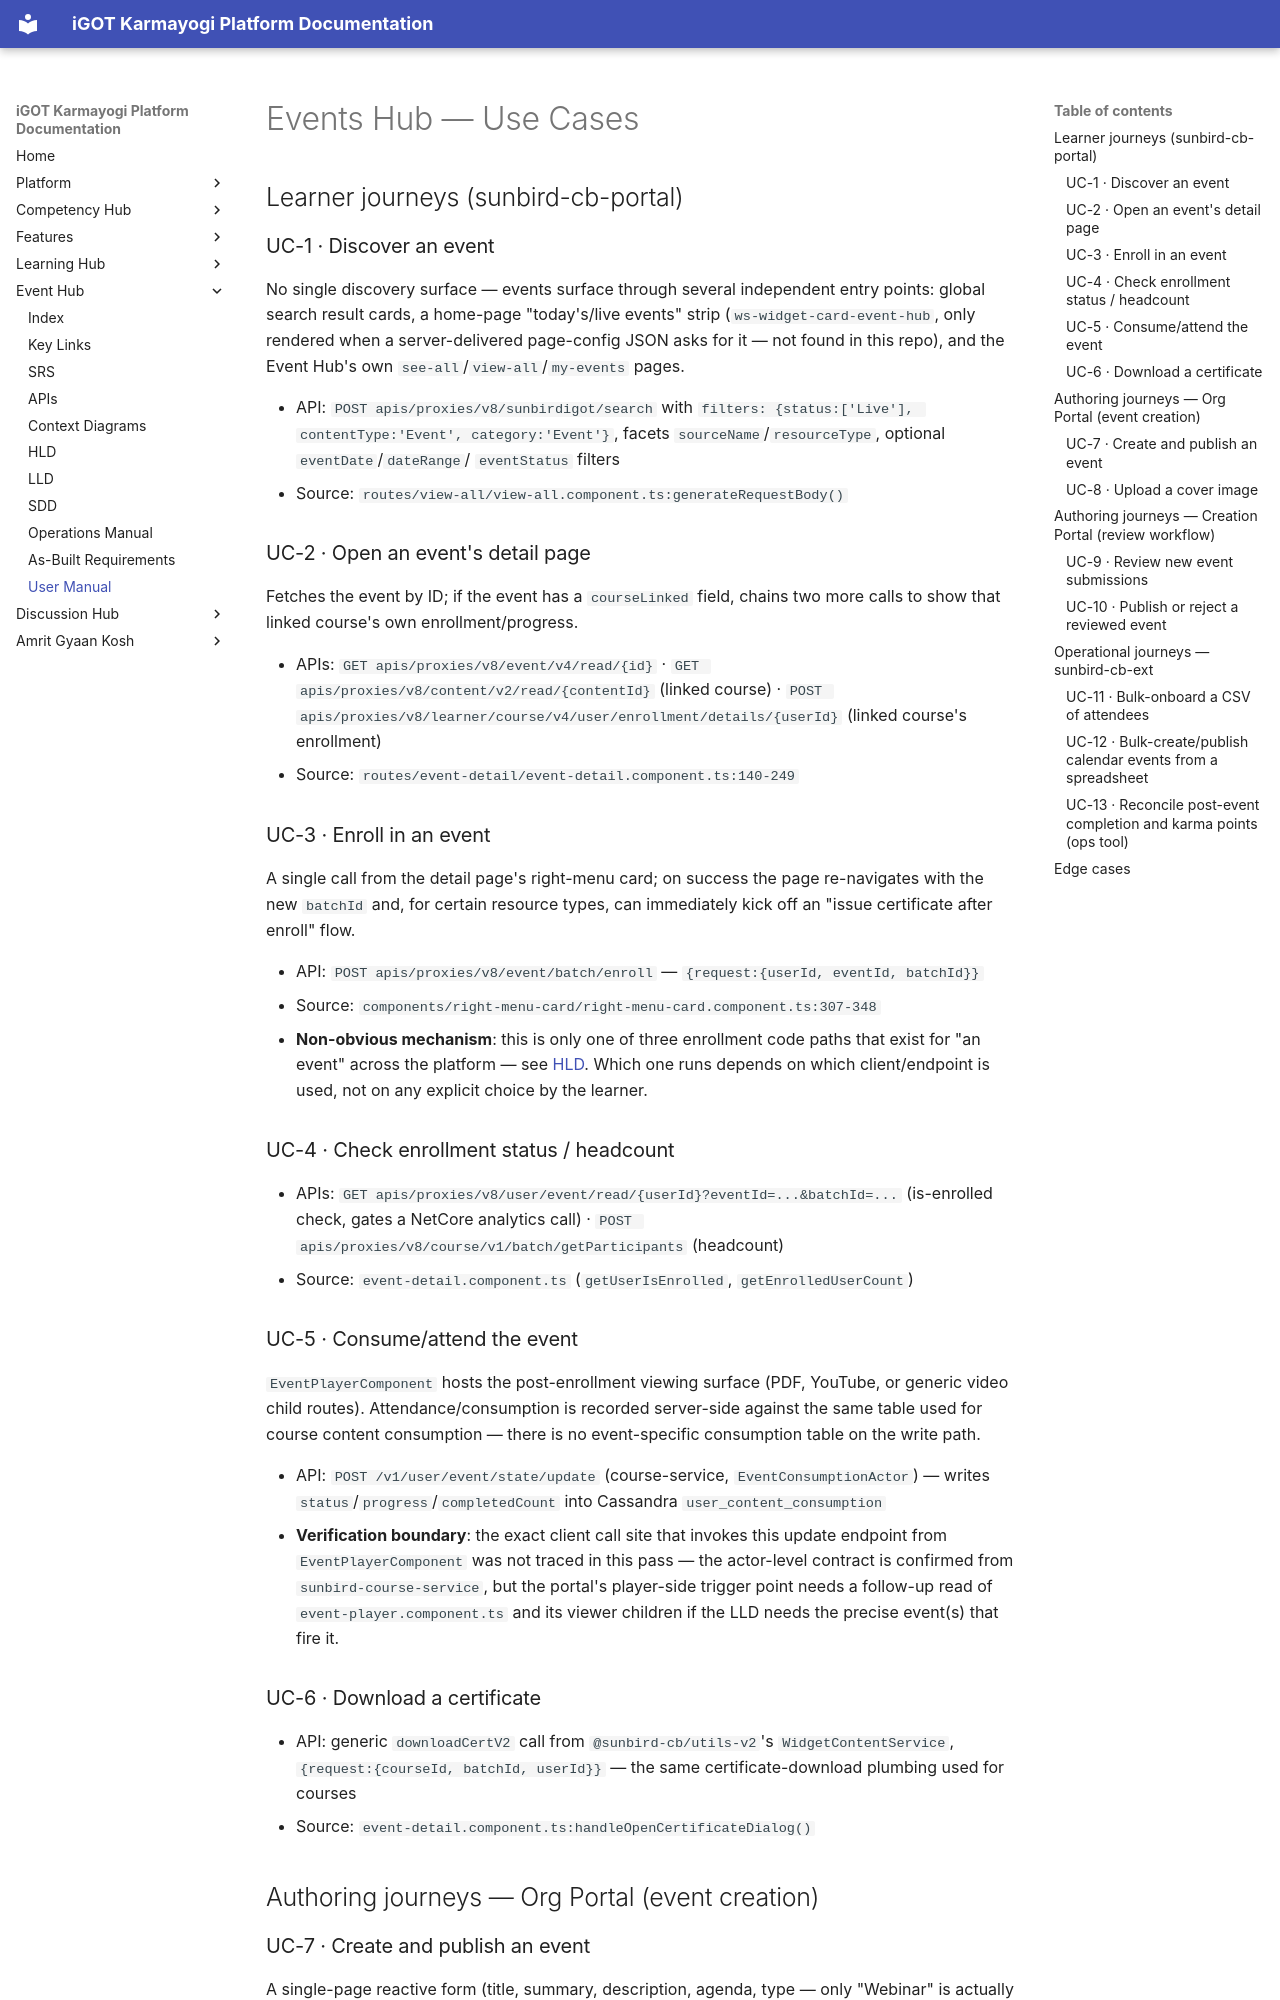

repository: KB-iGOT/igot-docs · page: learning-hub/events-hub/use-cases/index.html · generator: mkdocs

# Events Hub — Use Cases

## Learner journeys (sunbird-cb-portal)

### UC-1 · Discover an event

No single discovery surface — events surface through several independent
entry points: global search result cards, a home-page "today's/live
events" strip (`ws-widget-card-event-hub`, only rendered when a
server-delivered page-config JSON asks for it — not found in this repo),
and the Event Hub's own `see-all`/`view-all`/`my-events` pages.

- API: `POST apis/proxies/v8/sunbirdigot/search` with
  `filters: {status:['Live'], contentType:'Event', category:'Event'}`,
  facets `sourceName`/`resourceType`, optional `eventDate`/`dateRange`/
  `eventStatus` filters
- Source: `routes/view-all/view-all.component.ts:generateRequestBody()`

### UC-2 · Open an event's detail page

Fetches the event by ID; if the event has a `courseLinked` field, chains
two more calls to show that linked course's own enrollment/progress.

- APIs: `GET apis/proxies/v8/event/v4/read/{id}` ·
  `GET apis/proxies/v8/content/v2/read/{contentId}` (linked course) ·
  `POST apis/proxies/v8/learner/course/v4/user/enrollment/details/{userId}`
  (linked course's enrollment)
- Source: `routes/event-detail/event-detail.component.ts:140-249`

### UC-3 · Enroll in an event

A single call from the detail page's right-menu card; on success the page
re-navigates with the new `batchId` and, for certain resource types, can
immediately kick off an "issue certificate after enroll" flow.

- API: `POST apis/proxies/v8/event/batch/enroll` —
  `{request:{userId, eventId, batchId}}`
- Source: `components/right-menu-card/right-menu-card.component.ts:307-348`
- **Non-obvious mechanism**: this is only one of three enrollment code
  paths that exist for "an event" across the platform — see
  [HLD](hld.md#three-parallel-enrollment-paths). Which one runs depends on
  which client/endpoint is used, not on any explicit choice by the
  learner.

### UC-4 · Check enrollment status / headcount

- APIs: `GET apis/proxies/v8/user/event/read/{userId}?eventId=...&batchId=...`
  (is-enrolled check, gates a NetCore analytics call) ·
  `POST apis/proxies/v8/course/v1/batch/getParticipants` (headcount)
- Source: `event-detail.component.ts` (`getUserIsEnrolled`,
  `getEnrolledUserCount`)

### UC-5 · Consume/attend the event

`EventPlayerComponent` hosts the post-enrollment viewing surface (PDF,
YouTube, or generic video child routes). Attendance/consumption is
recorded server-side against the same table used for course content
consumption — there is no event-specific consumption table on the write
path.

- API: `POST /v1/user/event/state/update` (course-service,
  `EventConsumptionActor`) — writes `status`/`progress`/`completedCount`
  into Cassandra `user_content_consumption`
- **Verification boundary**: the exact client call site that invokes this
  update endpoint from `EventPlayerComponent` was not traced in this pass
  — the actor-level contract is confirmed from `sunbird-course-service`,
  but the portal's player-side trigger point needs a follow-up read of
  `event-player.component.ts` and its viewer children if the LLD needs
  the precise event(s) that fire it.

### UC-6 · Download a certificate

- API: generic `downloadCertV2` call from `@sunbird-cb/utils-v2`'s
  `WidgetContentService`, `{request:{courseId, batchId, userId}}` — the
  same certificate-download plumbing used for courses
- Source: `event-detail.component.ts:handleOpenCertificateDialog()`

## Authoring journeys — Org Portal (event creation)
